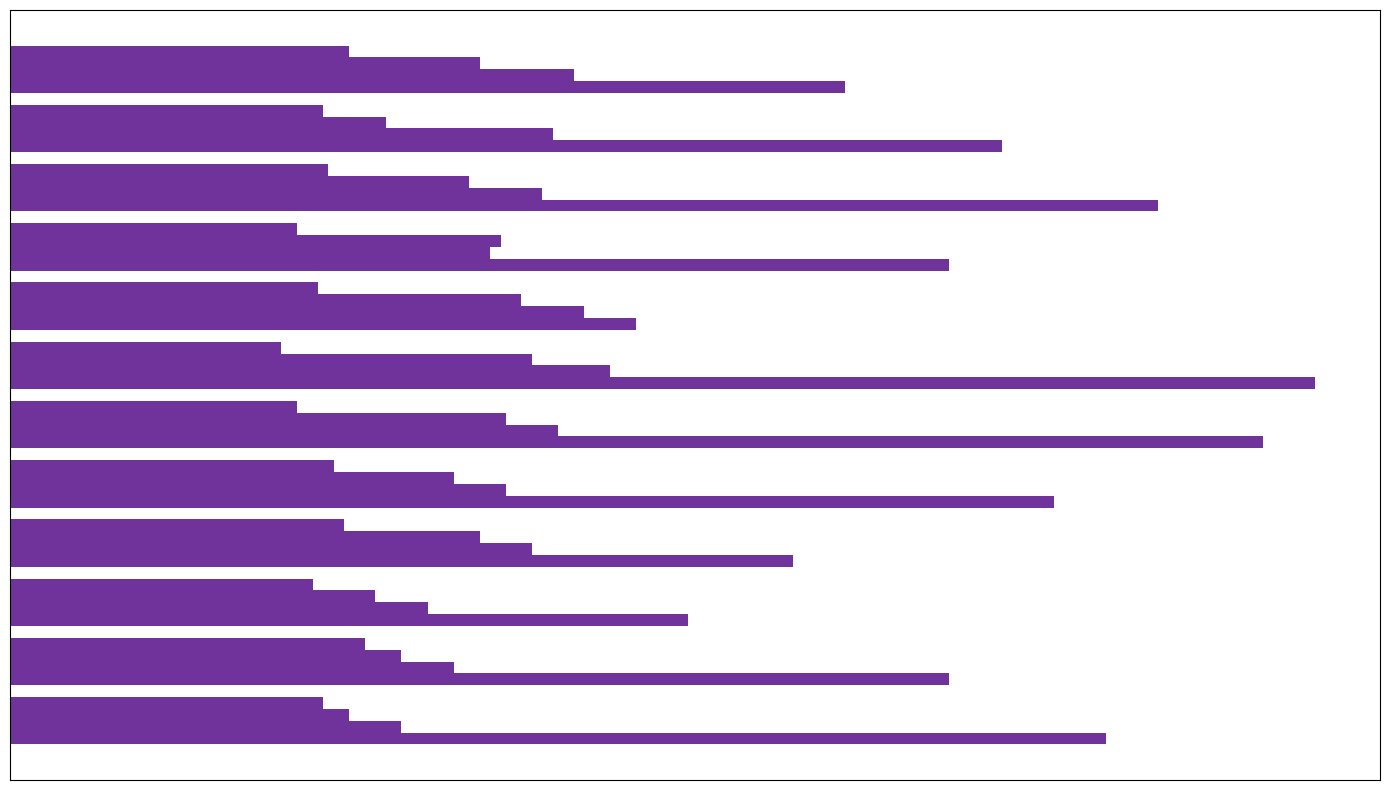

This chart was generated by the following Python code:
import matplotlib.pyplot as plt
import numpy as np

strawberry_sales = [210, 180, 130, 150, 200, 240, 250, 120, 180, 220, 190, 160]
banana_sales = [75, 85, 80, 100, 95, 105, 115, 110, 92, 102, 104, 108]
mango_sales = [65, 75, 70, 90, 85, 95, 100, 98, 94, 88, 72, 90]
kiwi_sales = [60, 68, 58, 64, 62, 55, 52, 59, 55, 61, 60, 65]

fig, ax = plt.subplots(figsize=(14, 8))

bar_height = 0.2
months_idx = np.arange(len(strawberry_sales))

single_color = '#4B0082'
ax.barh(months_idx - 1.5 * bar_height, strawberry_sales, height=bar_height, color=single_color, alpha=0.8)
ax.barh(months_idx - 0.5 * bar_height, banana_sales, height=bar_height, color=single_color, alpha=0.8)
ax.barh(months_idx + 0.5 * bar_height, mango_sales, height=bar_height, color=single_color, alpha=0.8)
ax.barh(months_idx + 1.5 * bar_height, kiwi_sales, height=bar_height, color=single_color, alpha=0.8)

ax.set_xticks([])
ax.set_yticks([])

ax.set_ylim(-1, len(strawberry_sales))

plt.tight_layout()

plt.show()
